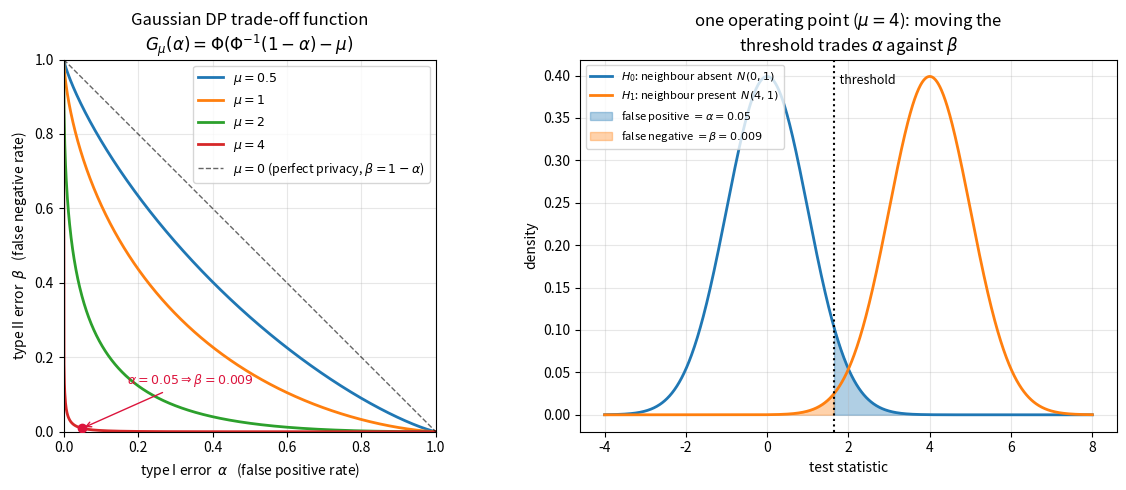

This figure's Python source:
"""Plot the type I / type II error trade-off curve of Gaussian DP (GDP).

A mechanism is mu-GDP iff distinguishing any two neighbouring datasets is at
least as hard as distinguishing N(0, 1) from N(mu, 1).  The optimal test at
type I error alpha therefore has type II error

    G_mu(alpha) = Phi(Phi^{-1}(1 - alpha) - mu),

which is exactly the curve drawn here.

Usage:
    python plot_gaussian_dp_tradeoff.py                       # mu = 0, 0.5, 1, 2, 4
    python plot_gaussian_dp_tradeoff.py --mu 1.0 --mu 3.0
    python plot_gaussian_dp_tradeoff.py --mu 2.0 --alpha 0.1 --out gdp.png
"""

import argparse

import matplotlib.pyplot as plt
import numpy as np
from scipy.stats import norm


def gdp_tradeoff(alpha, mu):
    """Type II error beta at type I error alpha for a mu-GDP mechanism."""
    alpha = np.asarray(alpha, dtype=float)
    return norm.cdf(norm.ppf(1.0 - alpha) - mu)


def gdp_delta(eps, mu):
    """The (eps, delta) curve implied by mu-GDP (Bu et al., dual of G_mu)."""
    eps = np.asarray(eps, dtype=float)
    if mu == 0:
        return np.zeros_like(eps)
    return norm.cdf(-eps / mu + mu / 2) - np.exp(eps) * norm.cdf(-eps / mu - mu / 2)


def plot_tradeoff(mus, alpha_mark=0.05, out=None, show_pdf_panel=True):
    alphas = np.linspace(0.0, 1.0, 1001)

    ncols = 2 if show_pdf_panel else 1
    fig, axes = plt.subplots(1, ncols, figsize=(6.0 * ncols, 5.0))
    axes = np.atleast_1d(axes)
    ax = axes[0]

    for mu in mus:
        ax.plot(alphas, gdp_tradeoff(alphas, mu), lw=2, label=rf"$\mu={mu:g}$")

    ax.plot([0, 1], [1, 0], "k--", lw=1, alpha=0.6,
            label=r"$\mu=0$ (perfect privacy, $\beta=1-\alpha$)")
    ax.set_xlabel(r"type I error  $\alpha$   (false positive rate)")
    ax.set_ylabel(r"type II error  $\beta$   (false negative rate)")
    ax.set_title("Gaussian DP trade-off function\n"
                 r"$G_\mu(\alpha)=\Phi(\Phi^{-1}(1-\alpha)-\mu)$")
    ax.set_xlim(0, 1)
    ax.set_ylim(0, 1)
    ax.set_aspect("equal")
    ax.grid(alpha=0.3)
    ax.legend(loc="upper right", fontsize=9)

    # Annotate one operating point on the largest-mu curve.
    mu_mark = max(mus)
    if mu_mark > 0:
        beta_mark = float(gdp_tradeoff(alpha_mark, mu_mark))
        ax.plot([alpha_mark], [beta_mark], "o", color="crimson", zorder=5)
        ax.annotate(rf"$\alpha={alpha_mark:g}\Rightarrow\beta={beta_mark:.3f}$",
                    xy=(alpha_mark, beta_mark), xytext=(alpha_mark + 0.12, beta_mark + 0.12),
                    arrowprops=dict(arrowstyle="->", color="crimson"),
                    color="crimson", fontsize=9)

    if show_pdf_panel:
        # Where those two errors actually come from: one threshold, two Gaussians.
        ax2 = axes[1]
        mu_p = mu_mark if mu_mark > 0 else 1.0
        x = np.linspace(-4, mu_p + 4, 1000)
        thr = norm.ppf(1.0 - alpha_mark)                 # reject H0 when X > thr
        beta = float(norm.cdf(thr - mu_p))

        ax2.plot(x, norm.pdf(x, 0, 1), lw=2, color="tab:blue",
                 label=r"$H_0$: neighbour absent  $N(0,1)$")
        ax2.plot(x, norm.pdf(x, mu_p, 1), lw=2, color="tab:orange",
                 label=rf"$H_1$: neighbour present  $N({mu_p:g},1)$")
        ax2.fill_between(x, 0, norm.pdf(x, 0, 1), where=(x > thr),
                         color="tab:blue", alpha=0.35,
                         label=rf"false positive $=\alpha={alpha_mark:g}$")
        ax2.fill_between(x, 0, norm.pdf(x, mu_p, 1), where=(x <= thr),
                         color="tab:orange", alpha=0.35,
                         label=rf"false negative $=\beta={beta:.3f}$")
        ax2.axvline(thr, color="k", ls=":", lw=1.5)
        ax2.text(thr, ax2.get_ylim()[1] * 0.96, "  threshold", fontsize=9, va="top")
        ax2.set_xlabel("test statistic")
        ax2.set_ylabel("density")
        ax2.set_title(rf"one operating point ($\mu={mu_p:g}$): moving the"
                      "\n"
                      r"threshold trades $\alpha$ against $\beta$")
        ax2.legend(fontsize=8, loc="upper left")
        ax2.grid(alpha=0.3)

    fig.tight_layout()
    if out:
        fig.savefig(out, dpi=150, bbox_inches="tight")
        print(f"saved -> {out}")
    return fig


def main():
    p = argparse.ArgumentParser(description=__doc__,
                                formatter_class=argparse.RawDescriptionHelpFormatter)
    p.add_argument("--mu", type=float, action="append", default=None,
                   help="GDP mu (repeatable). Default: 0.5 1 2 4")
    p.add_argument("--alpha", type=float, default=0.05,
                   help="type I error to annotate (default 0.05)")
    p.add_argument("--out", default="gdp_tradeoff.png", help="output image path")
    p.add_argument("--no-show", action="store_true", help="do not open a window")
    args = p.parse_args()

    mus = args.mu if args.mu else [0.5, 1.0, 2.0, 4.0]

    for mu in mus:
        b = float(gdp_tradeoff(args.alpha, mu))
        print(f"mu={mu:>5g} | alpha={args.alpha:g} -> beta={b:.4f} "
              f"(power {1 - b:.4f}) | delta(eps=1)={float(gdp_delta(1.0, mu)):.4g}")

    plot_tradeoff(mus, alpha_mark=args.alpha, out=args.out)
    if not args.no_show:
        plt.show()


if __name__ == "__main__":
    main()
